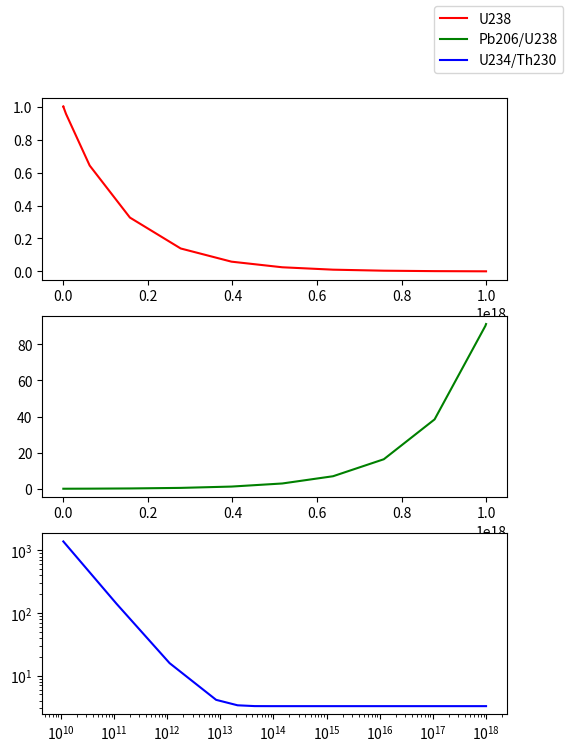

Here is the Python script that generated this plot:
# -*- coding: utf-8 -*-
"""
Created on Fri Sep 25 12:20:10 2020

@author: Pauline
"""

import numpy as np
from scipy import integrate
import time
from matplotlib import pyplot as plt

half_life=[1.409e17,2.082e6,2.41e4,7.742e12,2.377e12,5.046e10,330350,186,1608,1194,164.3e-6,7.033e8,1.5815e8, 1.1956e7]

def fun(x,y,half_life=half_life):
    dydx=np.zeros(len(half_life)+1)
    dydx[0]=-y[0]/half_life[0]
    for i in range(1,len(half_life)): 
        dydx[i]=y[i-1]/half_life[i-1]-y[i]/half_life[i]
    dydx[-1]=y[-2]/half_life[-2]
    return dydx

#Half lives, start with just uranium
y0=np.zeros(len(half_life)+1)
y0[0]=1

#time interval to look at
ti=0
tf=1e18
#t=np.linspace(ti,tf,100)


#t1=time.time();
#ans_rk4=integrate.solve_ivp(fun,[ti,tf],y0);
#t2=time.time();
#print('took ',ans_rk4.nfev,' evaluations and ',t2-t1,' seconds to solve with RK4.')

t1=time.time()
ans_stiff=integrate.solve_ivp(fun,[ti,tf],y0,method='Radau')
t2=time.time()
print('took ',ans_stiff.nfev,' evaluations and ',t2-t1,' seconds to solve implicitly')

# (a)
# The half life of Uranium is much longer than the others, so the stiff solver is better
# The rk4 method couldn't run on my computer for the full time interval

ans=ans_stiff
t=ans.t
U238=ans.y[0]
Th230=ans.y[4]
U234=ans.y[3]
Pb206=ans.y[-1]


fig,[ax1,ax2,ax3]=plt.subplots(3, figsize=(6,8))

# (b)
# Plots vs t in seconds
ax1.plot(t,U238,'r',label='U238')
ax2.plot(t,Pb206/U238,'g',label='Pb206/U238')
ax3.loglog(t[15:],(U234/Th230)[15:],'b',label='U234/Th230')

fig.legend()

# Makes sense! Lead is increasing with time. Thorium 230 production slows  after a halflife of U234

    
